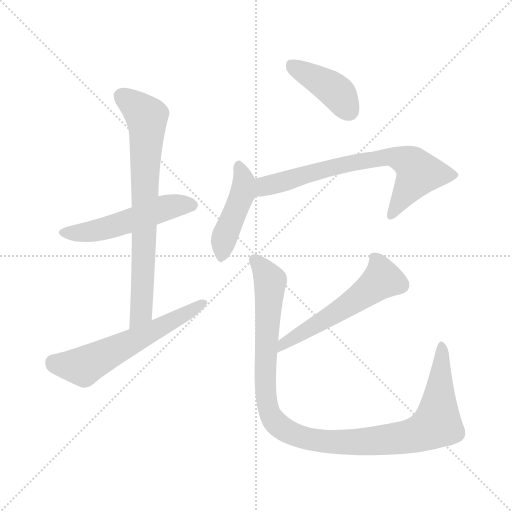
t = 0.00 s
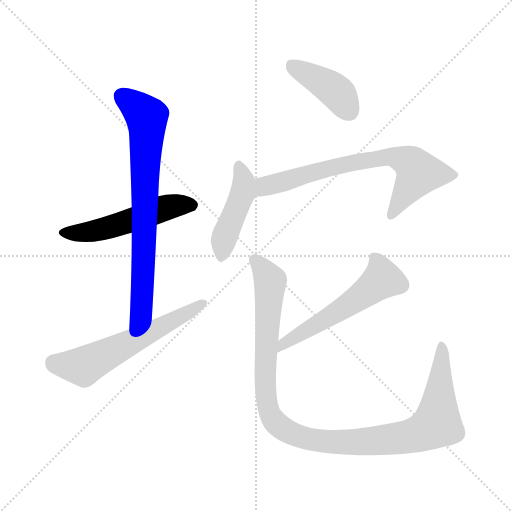
t = 1.22 s
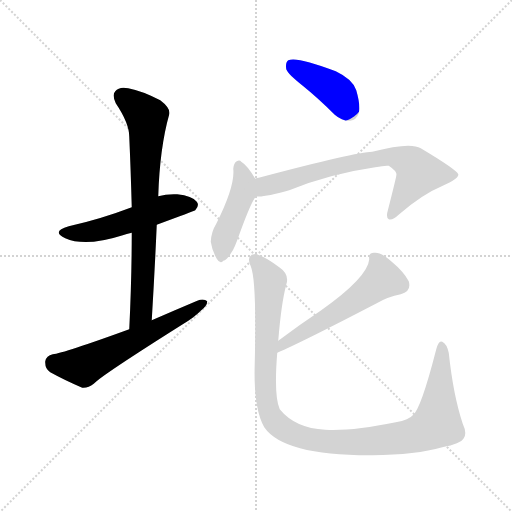
t = 2.45 s
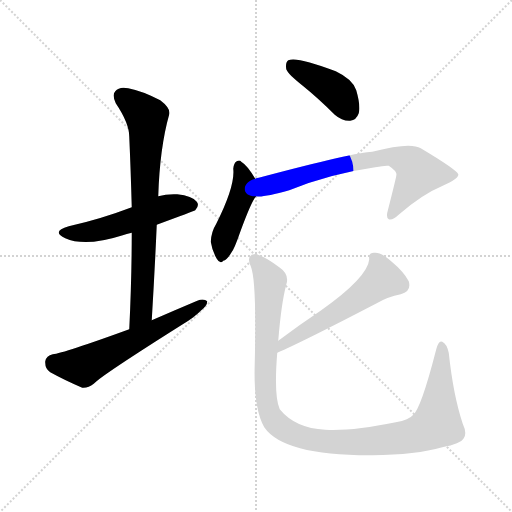
t = 3.67 s
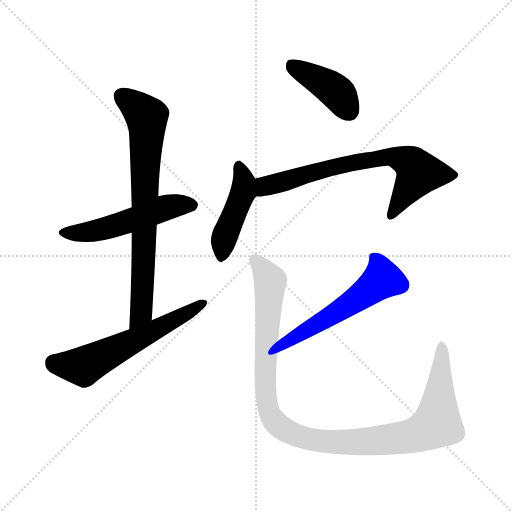
t = 4.89 s
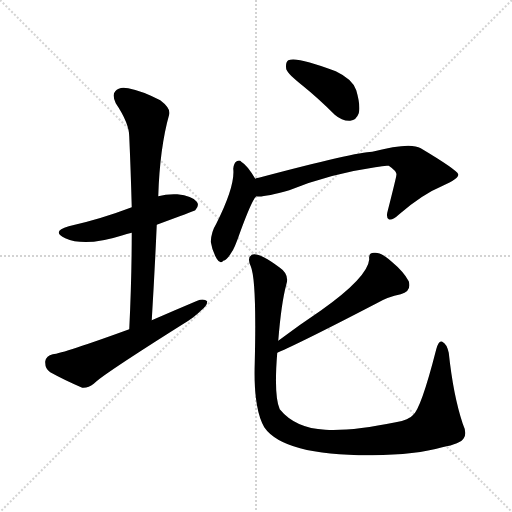
t = 6.11 s

The animated SVG that drew these frames (rendered in a browser with its animation timeline set to each time). Animation: 8 CSS @keyframes rules; one cycle of 6.11 s.

<svg version="1.1" viewBox="0 0 1024 1024" xmlns="http://www.w3.org/2000/svg">
  <g stroke="lightgray" stroke-dasharray="1,1" stroke-width="1" transform="scale(4, 4)">
    <line x1="0" y1="0" x2="256" y2="256"></line>
    <line x1="256" y1="0" x2="0" y2="256"></line>
    <line x1="128" y1="0" x2="128" y2="256"></line>
    <line x1="0" y1="128" x2="256" y2="128"></line>
  </g>
<g transform="scale(1, -1) translate(0, -900)">
   <style type="text/css">
    @keyframes keyframes0 {
      from {
       stroke: blue;
       stroke-dashoffset: 518;
       stroke-width: 128;
       }
       63% {
       animation-timing-function: step-end;
       stroke: blue;
       stroke-dashoffset: 0;
       stroke-width: 128;
       }
       to {
       stroke: black;
       stroke-width: 1024;
       }
       }
       #make-me-a-hanzi-animation-0 {
         animation: keyframes0 0.671549s both;
         animation-delay: 0.000000s;
         animation-timing-function: linear;
       }
    @keyframes keyframes1 {
      from {
       stroke: blue;
       stroke-dashoffset: 745;
       stroke-width: 128;
       }
       71% {
       animation-timing-function: step-end;
       stroke: blue;
       stroke-dashoffset: 0;
       stroke-width: 128;
       }
       to {
       stroke: black;
       stroke-width: 1024;
       }
       }
       #make-me-a-hanzi-animation-1 {
         animation: keyframes1 0.856283s both;
         animation-delay: 0.671549s;
         animation-timing-function: linear;
       }
    @keyframes keyframes2 {
      from {
       stroke: blue;
       stroke-dashoffset: 589;
       stroke-width: 128;
       }
       66% {
       animation-timing-function: step-end;
       stroke: blue;
       stroke-dashoffset: 0;
       stroke-width: 128;
       }
       to {
       stroke: black;
       stroke-width: 1024;
       }
       }
       #make-me-a-hanzi-animation-2 {
         animation: keyframes2 0.729329s both;
         animation-delay: 1.527832s;
         animation-timing-function: linear;
       }
    @keyframes keyframes3 {
      from {
       stroke: blue;
       stroke-dashoffset: 409;
       stroke-width: 128;
       }
       57% {
       animation-timing-function: step-end;
       stroke: blue;
       stroke-dashoffset: 0;
       stroke-width: 128;
       }
       to {
       stroke: black;
       stroke-width: 1024;
       }
       }
       #make-me-a-hanzi-animation-3 {
         animation: keyframes3 0.582845s both;
         animation-delay: 2.257161s;
         animation-timing-function: linear;
       }
    @keyframes keyframes4 {
      from {
       stroke: blue;
       stroke-dashoffset: 444;
       stroke-width: 128;
       }
       59% {
       animation-timing-function: step-end;
       stroke: blue;
       stroke-dashoffset: 0;
       stroke-width: 128;
       }
       to {
       stroke: black;
       stroke-width: 1024;
       }
       }
       #make-me-a-hanzi-animation-4 {
         animation: keyframes4 0.611328s both;
         animation-delay: 2.840007s;
         animation-timing-function: linear;
       }
    @keyframes keyframes5 {
      from {
       stroke: blue;
       stroke-dashoffset: 704;
       stroke-width: 128;
       }
       70% {
       animation-timing-function: step-end;
       stroke: blue;
       stroke-dashoffset: 0;
       stroke-width: 128;
       }
       to {
       stroke: black;
       stroke-width: 1024;
       }
       }
       #make-me-a-hanzi-animation-5 {
         animation: keyframes5 0.822917s both;
         animation-delay: 3.451335s;
         animation-timing-function: linear;
       }
    @keyframes keyframes6 {
      from {
       stroke: blue;
       stroke-dashoffset: 555;
       stroke-width: 128;
       }
       64% {
       animation-timing-function: step-end;
       stroke: blue;
       stroke-dashoffset: 0;
       stroke-width: 128;
       }
       to {
       stroke: black;
       stroke-width: 1024;
       }
       }
       #make-me-a-hanzi-animation-6 {
         animation: keyframes6 0.701660s both;
         animation-delay: 4.274251s;
         animation-timing-function: linear;
       }
    @keyframes keyframes7 {
      from {
       stroke: blue;
       stroke-dashoffset: 1089;
       stroke-width: 128;
       }
       78% {
       animation-timing-function: step-end;
       stroke: blue;
       stroke-dashoffset: 0;
       stroke-width: 128;
       }
       to {
       stroke: black;
       stroke-width: 1024;
       }
       }
       #make-me-a-hanzi-animation-7 {
         animation: keyframes7 1.136230s both;
         animation-delay: 4.975911s;
         animation-timing-function: linear;
       }
</style>
<path d="M 313.5 450.5 Q 386.5 477.5 390.5 479.5 Q 399.5 489.5 393.5 496.5 Q 384.5 508.5 354.5 511.5 Q 333.5 512.5 316.5 507.5 L 263.5 485.5 Q 200.5 461.5 137.5 447.5 Q 101.5 437.5 130.5 423.5 Q 170.5 405.5 245.5 429.5 Q 252.5 432.5 263.5 434.5 L 313.5 450.5 Z" fill="lightgray"></path> 
<path d="M 303.5 259.5 Q 309.5 358.5 313.5 450.5 L 316.5 507.5 Q 319.5 604.5 338.5 671.5 Q 341.5 683.5 320.5 699.5 Q 283.5 718.5 256.5 723.5 Q 238.5 727.5 230.5 717.5 Q 223.5 710.5 231.5 693.5 Q 258.5 653.5 258.5 626.5 Q 261.5 559.5 263.5 485.5 L 263.5 434.5 Q 263.5 343.5 258.5 241.5 C 257.5 211.5 301.5 229.5 303.5 259.5 Z" fill="lightgray"></path> 
<path d="M 258.5 241.5 Q 126.5 193.5 105.5 191.5 Q 92.5 188.5 90.5 177.5 Q 89.5 162.5 100.5 155.5 Q 127.5 140.5 164.5 124.5 Q 176.5 123.5 187.5 132.5 Q 200.5 147.5 365.5 251.5 Q 387.5 264.5 401.5 278.5 Q 414.5 288.5 414.5 297.5 Q 407.5 303.5 394.5 298.5 Q 349.5 279.5 303.5 259.5 L 258.5 241.5 Z" fill="lightgray"></path> 
<path d="M 605.5 728.5 Q 636.5 703.5 669.5 670.5 Q 684.5 657.5 700.5 658.5 Q 712.5 659.5 717.5 673.5 Q 721.5 688.5 712.5 719.5 Q 705.5 741.5 671.5 757.5 Q 593.5 787.5 576.5 779.5 Q 570.5 775.5 572.5 761.5 Q 576.5 751.5 605.5 728.5 Z" fill="lightgray"></path> 
<path d="M 510.5 542.5 Q 494.5 569.5 482.5 576.5 Q 479.5 580.5 473.5 577.5 Q 467.5 574.5 466.5 562.5 Q 470.5 528.5 432.5 452.5 Q 422.5 436.5 421.5 416.5 Q 424.5 397.5 433.5 382.5 Q 440.5 370.5 446.5 378.5 Q 453.5 379.5 462.5 394.5 Q 468.5 401.5 479.5 433.5 Q 503.5 499.5 512.5 507.5 C 523.5 521.5 523.5 521.5 510.5 542.5 Z" fill="lightgray"></path> 
<path d="M 512.5 507.5 Q 525.5 504.5 578.5 519.5 Q 659.5 552.5 750.5 565.5 Q 769.5 569.5 777.5 568.5 Q 795.5 556.5 792.5 548.5 Q 792.5 545.5 775.5 478.5 Q 771.5 465.5 777.5 461.5 Q 784.5 458.5 798.5 471.5 Q 844.5 511.5 885.5 528.5 Q 918.5 543.5 916.5 551.5 Q 913.5 560.5 841.5 603.5 Q 820.5 616.5 744.5 596.5 Q 713.5 596.5 517.5 544.5 Q 513.5 544.5 510.5 542.5 C 481.5 534.5 482.5 506.5 512.5 507.5 Z" fill="lightgray"></path> 
<path d="M 554.5 194.5 Q 603.5 215.5 753.5 293.5 Q 775.5 306.5 801.5 311.5 Q 823.5 317.5 817.5 337.5 Q 807.5 356.5 783.5 376.5 Q 762.5 395.5 749.5 394.5 Q 736.5 395.5 738.5 381.5 Q 735.5 345.5 642.5 279.5 Q 600.5 251.5 556.5 218.5 C 532.5 200.5 527.5 182.5 554.5 194.5 Z" fill="lightgray"></path> 
<path d="M 528.5 45.5 Q 567.5 -11.5 744.5 -10.5 Q 832.5 -9.5 884.5 5.5 Q 921.5 12.5 927.5 23.5 Q 934.5 33.5 925.5 52.5 Q 906.5 109.5 897.5 194.5 Q 893.5 212.5 884.5 216.5 Q 877.5 220.5 872.5 201.5 Q 841.5 80.5 825.5 69.5 Q 818.5 60.5 791.5 55.5 Q 704.5 37.5 650.5 40.5 Q 590.5 43.5 559.5 81.5 Q 547.5 108.5 554.5 194.5 L 556.5 218.5 Q 562.5 293.5 572.5 330.5 Q 579.5 351.5 558.5 365.5 Q 516.5 396.5 503.5 390.5 Q 493.5 384.5 501.5 367.5 Q 513.5 339.5 509.5 174.5 Q 506.5 83.5 528.5 45.5 Z" fill="lightgray"></path> 
      <clipPath id="make-me-a-hanzi-clip-0">
      <path d="M 313.5 450.5 Q 386.5 477.5 390.5 479.5 Q 399.5 489.5 393.5 496.5 Q 384.5 508.5 354.5 511.5 Q 333.5 512.5 316.5 507.5 L 263.5 485.5 Q 200.5 461.5 137.5 447.5 Q 101.5 437.5 130.5 423.5 Q 170.5 405.5 245.5 429.5 Q 252.5 432.5 263.5 434.5 L 313.5 450.5 Z" fill="lightgray"></path>
      </clipPath>
      <path clip-path="url(#make-me-a-hanzi-clip-0)" d="M 130.5 436.5 L 184.5 436.5 L 347.5 488.5 L 384.5 488.5 " fill="none" id="make-me-a-hanzi-animation-0" stroke-dasharray="390 780" stroke-linecap="round"></path>

      <clipPath id="make-me-a-hanzi-clip-1">
      <path d="M 303.5 259.5 Q 309.5 358.5 313.5 450.5 L 316.5 507.5 Q 319.5 604.5 338.5 671.5 Q 341.5 683.5 320.5 699.5 Q 283.5 718.5 256.5 723.5 Q 238.5 727.5 230.5 717.5 Q 223.5 710.5 231.5 693.5 Q 258.5 653.5 258.5 626.5 Q 261.5 559.5 263.5 485.5 L 263.5 434.5 Q 263.5 343.5 258.5 241.5 C 257.5 211.5 301.5 229.5 303.5 259.5 Z" fill="lightgray"></path>
      </clipPath>
      <path clip-path="url(#make-me-a-hanzi-clip-1)" d="M 243.5 707.5 L 284.5 675.5 L 293.5 662.5 L 294.5 647.5 L 283.5 285.5 L 282.5 274.5 L 261.5 249.5 " fill="none" id="make-me-a-hanzi-animation-1" stroke-dasharray="617 1234" stroke-linecap="round"></path>

      <clipPath id="make-me-a-hanzi-clip-2">
      <path d="M 258.5 241.5 Q 126.5 193.5 105.5 191.5 Q 92.5 188.5 90.5 177.5 Q 89.5 162.5 100.5 155.5 Q 127.5 140.5 164.5 124.5 Q 176.5 123.5 187.5 132.5 Q 200.5 147.5 365.5 251.5 Q 387.5 264.5 401.5 278.5 Q 414.5 288.5 414.5 297.5 Q 407.5 303.5 394.5 298.5 Q 349.5 279.5 303.5 259.5 L 258.5 241.5 Z" fill="lightgray"></path>
      </clipPath>
      <path clip-path="url(#make-me-a-hanzi-clip-2)" d="M 107.5 174.5 L 166.5 167.5 L 322.5 244.5 L 408.5 294.5 " fill="none" id="make-me-a-hanzi-animation-2" stroke-dasharray="461 922" stroke-linecap="round"></path>

      <clipPath id="make-me-a-hanzi-clip-3">
      <path d="M 605.5 728.5 Q 636.5 703.5 669.5 670.5 Q 684.5 657.5 700.5 658.5 Q 712.5 659.5 717.5 673.5 Q 721.5 688.5 712.5 719.5 Q 705.5 741.5 671.5 757.5 Q 593.5 787.5 576.5 779.5 Q 570.5 775.5 572.5 761.5 Q 576.5 751.5 605.5 728.5 Z" fill="lightgray"></path>
      </clipPath>
      <path clip-path="url(#make-me-a-hanzi-clip-3)" d="M 581.5 771.5 L 671.5 717.5 L 698.5 677.5 " fill="none" id="make-me-a-hanzi-animation-3" stroke-dasharray="281 562" stroke-linecap="round"></path>

      <clipPath id="make-me-a-hanzi-clip-4">
      <path d="M 510.5 542.5 Q 494.5 569.5 482.5 576.5 Q 479.5 580.5 473.5 577.5 Q 467.5 574.5 466.5 562.5 Q 470.5 528.5 432.5 452.5 Q 422.5 436.5 421.5 416.5 Q 424.5 397.5 433.5 382.5 Q 440.5 370.5 446.5 378.5 Q 453.5 379.5 462.5 394.5 Q 468.5 401.5 479.5 433.5 Q 503.5 499.5 512.5 507.5 C 523.5 521.5 523.5 521.5 510.5 542.5 Z" fill="lightgray"></path>
      </clipPath>
      <path clip-path="url(#make-me-a-hanzi-clip-4)" d="M 477.5 569.5 L 488.5 539.5 L 487.5 523.5 L 449.5 427.5 L 443.5 391.5 " fill="none" id="make-me-a-hanzi-animation-4" stroke-dasharray="316 632" stroke-linecap="round"></path>

      <clipPath id="make-me-a-hanzi-clip-5">
      <path d="M 512.5 507.5 Q 525.5 504.5 578.5 519.5 Q 659.5 552.5 750.5 565.5 Q 769.5 569.5 777.5 568.5 Q 795.5 556.5 792.5 548.5 Q 792.5 545.5 775.5 478.5 Q 771.5 465.5 777.5 461.5 Q 784.5 458.5 798.5 471.5 Q 844.5 511.5 885.5 528.5 Q 918.5 543.5 916.5 551.5 Q 913.5 560.5 841.5 603.5 Q 820.5 616.5 744.5 596.5 Q 713.5 596.5 517.5 544.5 Q 513.5 544.5 510.5 542.5 C 481.5 534.5 482.5 506.5 512.5 507.5 Z" fill="lightgray"></path>
      </clipPath>
      <path clip-path="url(#make-me-a-hanzi-clip-5)" d="M 516.5 513.5 L 534.5 530.5 L 675.5 568.5 L 777.5 587.5 L 818.5 575.5 L 836.5 554.5 L 781.5 467.5 " fill="none" id="make-me-a-hanzi-animation-5" stroke-dasharray="576 1152" stroke-linecap="round"></path>

      <clipPath id="make-me-a-hanzi-clip-6">
      <path d="M 554.5 194.5 Q 603.5 215.5 753.5 293.5 Q 775.5 306.5 801.5 311.5 Q 823.5 317.5 817.5 337.5 Q 807.5 356.5 783.5 376.5 Q 762.5 395.5 749.5 394.5 Q 736.5 395.5 738.5 381.5 Q 735.5 345.5 642.5 279.5 Q 600.5 251.5 556.5 218.5 C 532.5 200.5 527.5 182.5 554.5 194.5 Z" fill="lightgray"></path>
      </clipPath>
      <path clip-path="url(#make-me-a-hanzi-clip-6)" d="M 747.5 385.5 L 764.5 344.5 L 756.5 334.5 L 693.5 287.5 L 569.5 214.5 L 556.5 200.5 " fill="none" id="make-me-a-hanzi-animation-6" stroke-dasharray="427 854" stroke-linecap="round"></path>

      <clipPath id="make-me-a-hanzi-clip-7">
      <path d="M 528.5 45.5 Q 567.5 -11.5 744.5 -10.5 Q 832.5 -9.5 884.5 5.5 Q 921.5 12.5 927.5 23.5 Q 934.5 33.5 925.5 52.5 Q 906.5 109.5 897.5 194.5 Q 893.5 212.5 884.5 216.5 Q 877.5 220.5 872.5 201.5 Q 841.5 80.5 825.5 69.5 Q 818.5 60.5 791.5 55.5 Q 704.5 37.5 650.5 40.5 Q 590.5 43.5 559.5 81.5 Q 547.5 108.5 554.5 194.5 L 556.5 218.5 Q 562.5 293.5 572.5 330.5 Q 579.5 351.5 558.5 365.5 Q 516.5 396.5 503.5 390.5 Q 493.5 384.5 501.5 367.5 Q 513.5 339.5 509.5 174.5 Q 506.5 83.5 528.5 45.5 Z" fill="lightgray"></path>
      </clipPath>
      <path clip-path="url(#make-me-a-hanzi-clip-7)" d="M 508.5 381.5 L 534.5 350.5 L 540.5 333.5 L 530.5 164.5 L 535.5 87.5 L 554.5 51.5 L 577.5 35.5 L 630.5 18.5 L 709.5 14.5 L 819.5 27.5 L 857.5 41.5 L 874.5 57.5 L 883.5 207.5 " fill="none" id="make-me-a-hanzi-animation-7" stroke-dasharray="961 1922" stroke-linecap="round"></path>

</g>
</svg>
